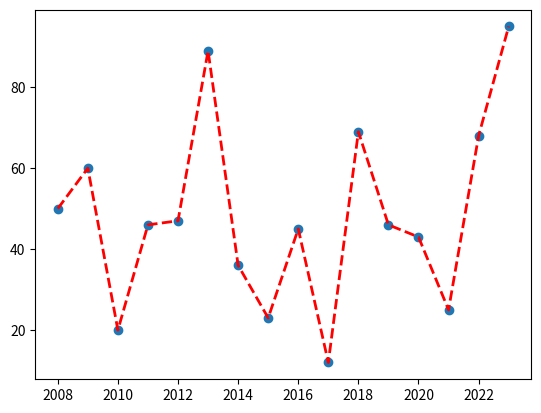

Reproduce this figure in Python.
import numpy as np
import matplotlib.pyplot as plt

years = [(2006+x+2) for x in range(16)]
# print(years)
weights = [50,60,20,46,47,89,36,23,45,12,69,46,43,25,68,95]
# print(weights)
plt.scatter(years,weights)
plt.show()
plt.plot(years,weights,c='r',linestyle='--',lw=2)
# plt.plot(years,weights,lw=2, 'r--')
plt.show()